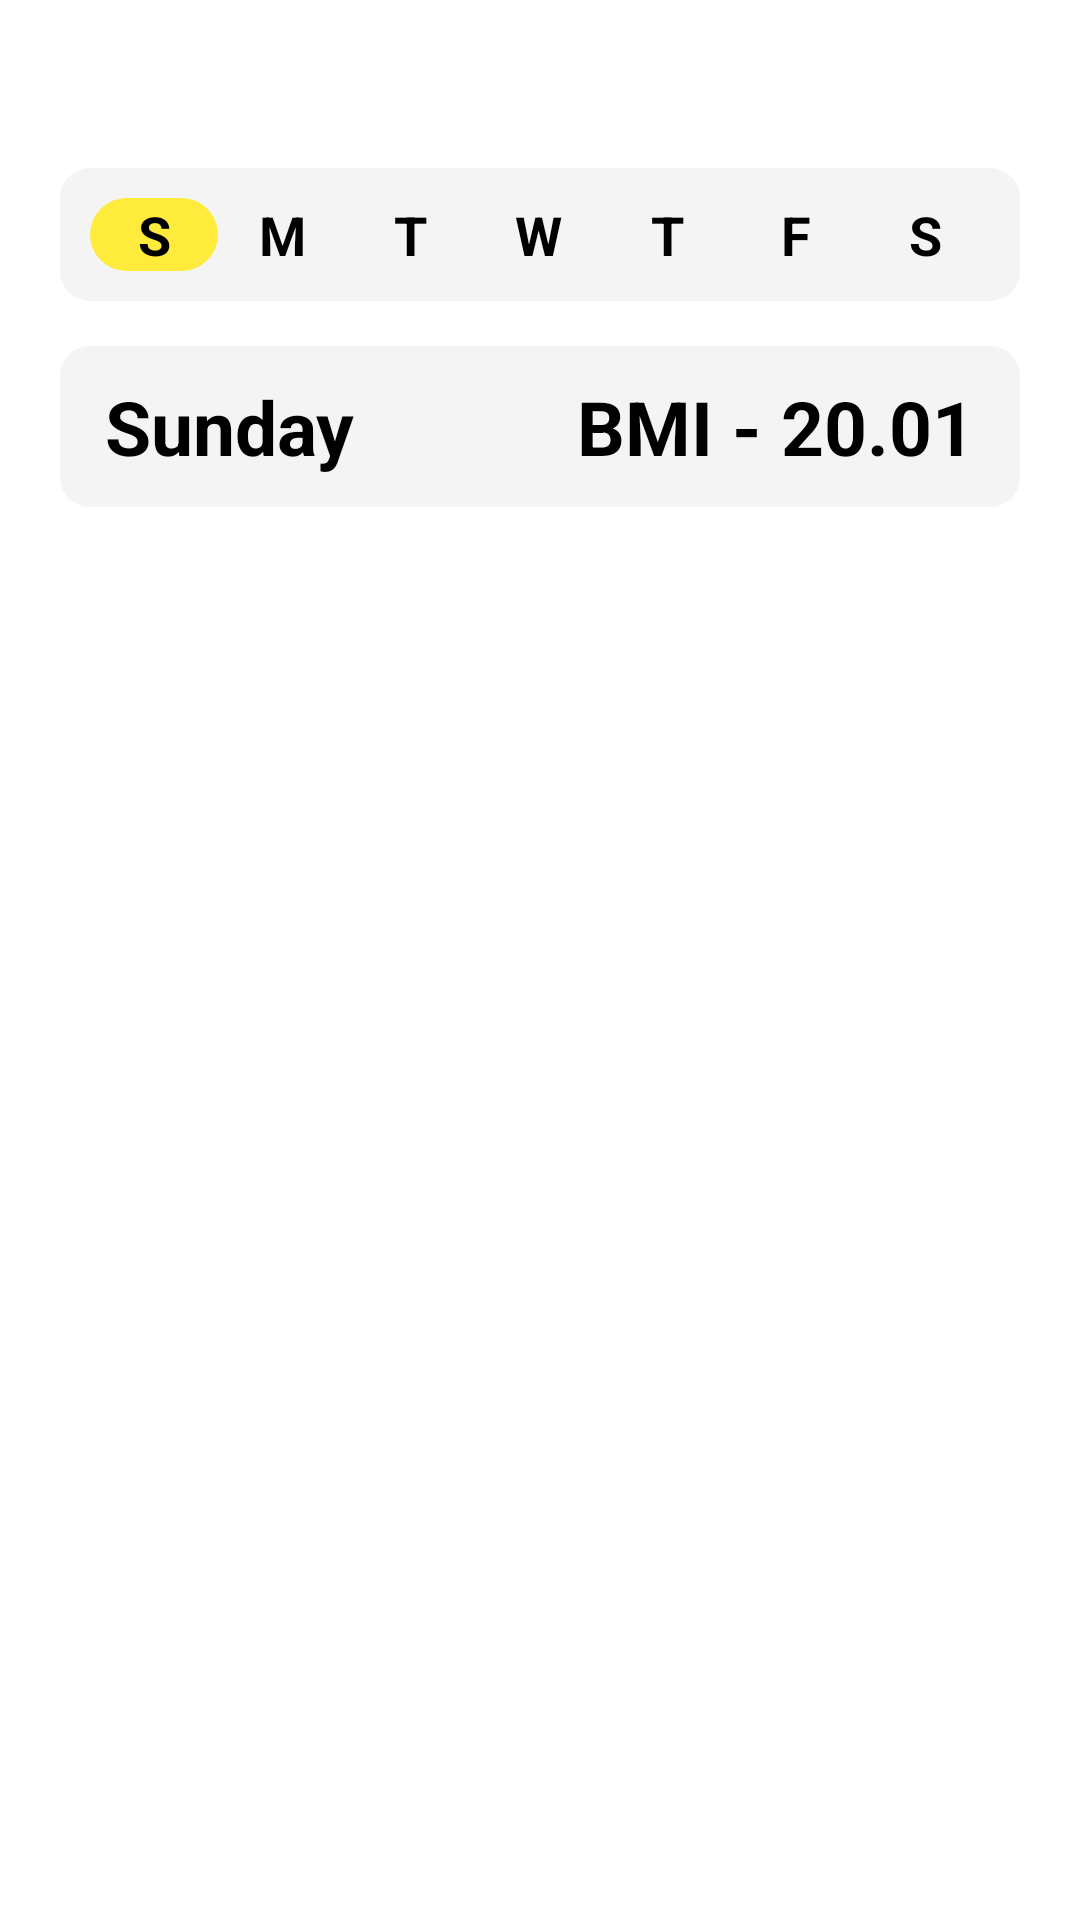

The Android layout XML behind this screen, and the referenced resources:
<!-- AndroidManifest.xml: application theme Theme.NutritionApp -->
<!-- res/layout/activity_diet_plan.xml -->
<?xml version="1.0" encoding="utf-8"?>
<androidx.coordinatorlayout.widget.CoordinatorLayout xmlns:android="http://schemas.android.com/apk/res/android"
    xmlns:app="http://schemas.android.com/apk/res-auto"
    xmlns:tools="http://schemas.android.com/tools"
    android:layout_width="match_parent"
    android:layout_height="match_parent"
    tools:context=".HomeActivities.ActivityDietPlan">

    <com.google.android.material.appbar.AppBarLayout
        android:layout_width="match_parent"
        android:layout_height="?attr/actionBarSize"
        android:background="@color/white"
        app:elevation="0dp">
        <com.google.android.material.appbar.MaterialToolbar
            android:id="@+id/toolbar_dietplan"
            android:layout_width="match_parent"
            android:layout_height="match_parent"
            app:title=" " />
    </com.google.android.material.appbar.AppBarLayout>

    <LinearLayout
        android:id="@+id/fragments_diet"
        android:layout_width="match_parent"
        android:layout_height="match_parent"
        app:layout_behavior="com.google.android.material.appbar.AppBarLayout$ScrollingViewBehavior"
        android:paddingHorizontal="20dp"
        android:paddingBottom="10dp"
        android:orientation="vertical">

        <LinearLayout
            android:layout_width="match_parent"
            android:layout_height="wrap_content"
            android:orientation="horizontal"
            android:padding="10dp"
            android:background="@drawable/card_bg"
            app:layout_behavior="com.google.android.material.appbar.AppBarLayout$ScrollingViewBehavior">

            <TextView
                android:id="@+id/diet_sun"
                android:layout_width="0dp"
                android:layout_height="match_parent"
                android:layout_weight="1"
                android:text="S"
                android:textAlignment="center"
                android:textStyle="bold"
                android:textSize="18sp"
                android:textColor="@color/black"
                android:background="@drawable/diet_plan_days" />

            <TextView
                android:id="@+id/diet_mon"
                android:layout_width="0dp"
                android:layout_height="wrap_content"
                android:text="M"
                android:layout_weight="1"
                android:textAlignment="center"
                android:textStyle="bold"
                android:textSize="18sp"
                android:textColor="@color/black"/>

            <TextView
                android:id="@+id/diet_tue"
                android:layout_width="0dp"
                android:layout_height="wrap_content"
                android:text="T"
                android:layout_weight="1"
                android:textAlignment="center"
                android:textStyle="bold"
                android:textSize="18sp"
                android:textColor="@color/black"/>

            <TextView
                android:id="@+id/diet_wed"
                android:layout_width="0dp"
                android:layout_height="wrap_content"
                android:text="W"
                android:layout_weight="1"
                android:textAlignment="center"
                android:textStyle="bold"
                android:textSize="18sp"
                android:textColor="@color/black"/>

            <TextView
                android:id="@+id/diet_thu"
                android:layout_width="0dp"
                android:layout_height="wrap_content"
                android:text="T"
                android:layout_weight="1"
                android:textAlignment="center"
                android:textStyle="bold"
                android:textSize="18sp"
                android:textColor="@color/black"/>

            <TextView
                android:id="@+id/diet_fri"
                android:layout_width="0dp"
                android:layout_height="wrap_content"
                android:text="F"
                android:layout_weight="1"
                android:textAlignment="center"
                android:textStyle="bold"
                android:textSize="18sp"
                android:textColor="@color/black"/>

            <TextView
                android:id="@+id/diet_sat"
                android:layout_width="0dp"
                android:layout_height="wrap_content"
                android:text="S"
                android:layout_weight="1"
                android:textAlignment="center"
                android:textStyle="bold"
                android:textSize="18sp"
                android:textColor="@color/black"/>

        </LinearLayout>

        <RelativeLayout
            android:layout_width="match_parent"
            android:layout_height="wrap_content"
            android:layout_marginTop="15dp"
            android:orientation="horizontal"
            android:paddingVertical="10dp"
            android:paddingHorizontal="15dp"
            android:background="@drawable/card_bg">

            <TextView
                android:id="@+id/diet_day"
                android:layout_width="wrap_content"
                android:layout_height="wrap_content"
                android:layout_alignParentStart="true"
                android:text="Sunday"
                android:textColor="@color/black"
                android:textSize="25sp"
                android:textStyle="bold" />

            <TextView
                android:id="@+id/bmi_dietplan"
                android:layout_width="wrap_content"
                android:layout_height="wrap_content"
                android:layout_alignParentEnd="true"
                android:text="BMI - 20.01"
                android:textColor="@color/black"
                android:textSize="25sp"
                android:textStyle="bold" />

        </RelativeLayout>

        <ScrollView
            android:layout_width="match_parent"
            android:layout_height="wrap_content"
            android:scrollbars="none"
            android:layout_marginTop="15dp">

            <FrameLayout
                android:id="@+id/framelayout_diet"
                android:layout_width="match_parent"
                android:layout_height="match_parent"/>

        </ScrollView>

    </LinearLayout>

</androidx.coordinatorlayout.widget.CoordinatorLayout>
<!-- resources referenced by this layout -->
<resources>
  <color name="black">#FF000000</color>
  <color name="white">#FFFFFFFF</color>
  <!-- drawable card_bg (drawable) -->
  <?xml version="1.0" encoding="utf-8"?>
  <shape xmlns:android="http://schemas.android.com/apk/res/android"
      android:shape="rectangle">
  
      <solid android:color="#f4f4f4"/>
      <corners android:radius="10dp"/>
  
  </shape>
  <!-- drawable diet_plan_days (drawable) -->
  <?xml version="1.0" encoding="utf-8"?>
  <shape xmlns:android="http://schemas.android.com/apk/res/android"
      android:shape="rectangle">
  
      <solid android:color="@color/primaryColor"/>
      <corners android:radius="300dp"/>
  
  </shape>
  <style name="Theme.NutritionApp" parent="Theme.MaterialComponents.Light.NoActionBar">
          <item name="android:forceDarkAllowed" tools:targetApi="Q">false</item>
          
          <item name="colorPrimary">@color/purple_500</item>
          <item name="colorPrimaryVariant">@color/purple_700</item>
          <item name="colorOnPrimary">@color/white</item>
          
          <item name="colorSecondary">@color/teal_200</item>
          <item name="colorSecondaryVariant">@color/teal_700</item>
          <item name="colorOnSecondary">@color/black</item>
          
  
          <item name="android:statusBarColor" tools:targetApi="l">@color/white</item>
          
          <item name="android:windowLightStatusBar" tools:targetApi="m">true</item>
      </style>
  <color name="primaryColor">#FFEB3B</color>
  <color name="purple_500">#FF6200EE</color>
  <color name="purple_700">#FF3700B3</color>
  <color name="teal_200">#FF03DAC5</color>
  <color name="teal_700">#FF018786</color>
</resources>
